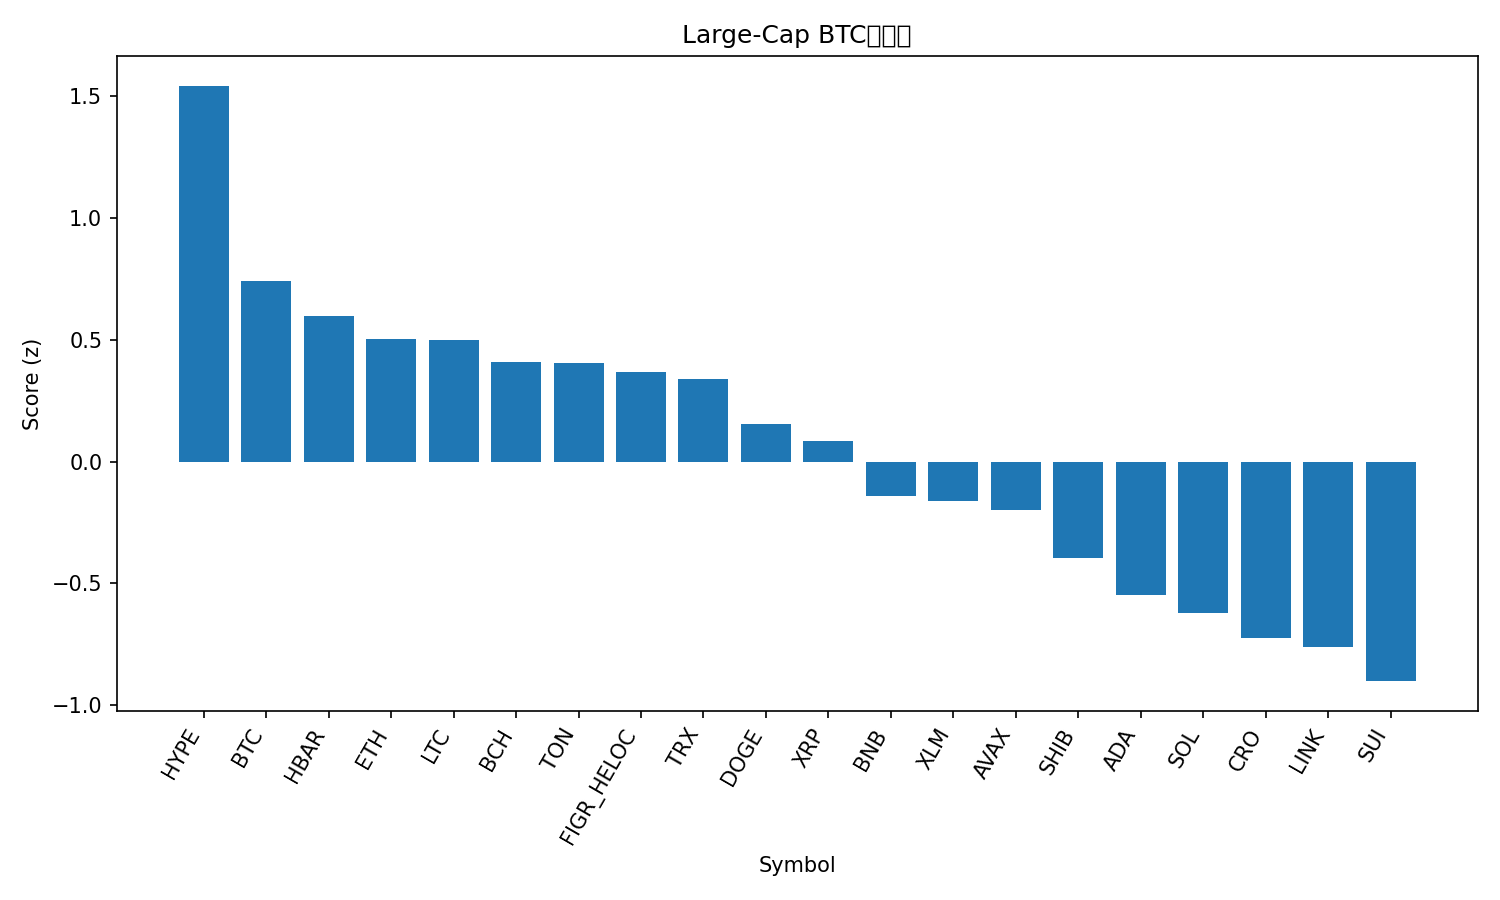

The data file committed next to this chart (first rows):
rank, name, symbol, price_btc, price_usd, pct_1h_btc, pct_24h_btc, pct_7d_btc, market_cap_rank, market_cap_usd, volume_usd, score
1, Hyperliquid, HYPE, 0.0004653, 53.73, 0.3447, -0.1612, 2.819, 16, 14529325089, 560306719, 1.543
2, Bitcoin, BTC, 1.0, 115443, 0.0, 0.0, 0.0, 1, 2299624350753, 47296523344, 0.7395
3, Hedera, HBAR, 2.05e-06, 0.2365, 0.1234, -1.747, 1.429, 25, 10022994933, 255309939, 0.5967
4, Ethereum, ETH, 0.03919, 4525, 0.06614, -1.871, 2.041, 2, 546169171137, 34530966674, 0.5043
5, Litecoin, LTC, 0.0009842, 113.6, 0.09105, -1.426, -1.725, 27, 8668590233, 552139614, 0.4994
6, Bitcoin Cash, BCH, 0.005143, 593.7, 0.04053, -1.302, -1.822, 23, 11828769874, 526298006, 0.4079
7, Toncoin, TON, 2.732e-05, 3.15, -0.01026, -0.9243, -0.9985, 28, 8102962303, 146171902, 0.4048
8, Figure Heloc, FIGR_HELOC, 8.62e-06, 0.9956, -0.02079, -0.7423, -2.804, 20, 12369407616, 11819223, 0.367
9, TRON, TRX, 2.99e-06, 0.3447, -0.04264, -1.16, 1.13, 10, 32630490283, 819011628, 0.3403
10, Dogecoin, DOGE, 2.32e-06, 0.2683, 0.06561, -3.84, 7.334, 8, 40489393770, 5608348759, 0.153
11, XRP, XRP, 2.592e-05, 2.99, -0.09089, -1.358, -2.152, 3, 178688212042, 5809288664, 0.08638
12, BNB, BNB, 0.007966, 919.8, -0.2822, -0.9057, 1.737, 5, 128008568131, 1384917419, -0.1403
13, Stellar, XLM, 3.29e-06, 0.38, -0.06525, -2.583, -2.235, 21, 12101016599, 235228656, -0.1631
14, Avalanche, AVAX, 0.0002588, 29.88, -0.6149, 0.4619, 14.21, 18, 12617336614, 1244132914, -0.199
15, Shiba Inu, SHIB, 1.1316e-10, 1.306e-05, 0.02125, -4.479, -1.477, 31, 7700343799, 275963371, -0.3936
16, Cardano, ADA, 7.47e-06, 0.8626, -0.1913, -2.875, -2.986, 11, 31502050472, 2191622069, -0.5491
17, Solana, SOL, 0.002028, 234.1, -0.3417, -2.957, 6.045, 6, 127028386469, 10108223285, -0.6212
18, Cronos, CRO, 2e-06, 0.2308, -0.2086, -2.324, -11.33, 30, 7763692432, 89400644, -0.7235
19, Chainlink, LINK, 0.0002046, 23.62, -0.3821, -2.213, -0.4533, 13, 16014510277, 929329198, -0.7601
20, Sui, SUI, 3.044e-05, 3.51, -0.1365, -4.988, -1.995, 19, 12538165009, 1270966645, -0.9009
21, Polkadot, DOT, 3.598e-05, 4.15, -0.4049, -4.046, -0.2513, 34, 6321754465, 296588408, -1.251
